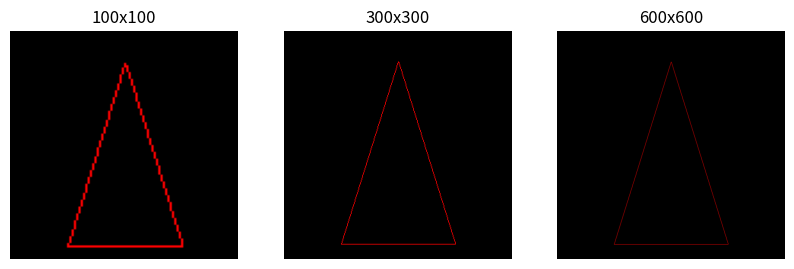

The matplotlib source for this figure:
import math
import matplotlib.pyplot as plt
import numpy as np

largura, altura = 100, 100
resolucao1 = largura, altura
resolucao2 = largura*3, altura*3
resolucao3 = largura*6, altura*6
resolucao4 = largura*8, altura*6
resolucao5 = int(altura*19.2), int(altura*10.8)


class Ponto:
    def __init__(self, x: int, y: int, resolucao: list) -> None:
        self.x, self.y = self.scale_point(x, y, resolucao[0], resolucao[1])

    def scale_point(self, x, y, largura, altura):
        x_dist = 1 - (-1)
        # Distância entre as coordenadas máxima e mínima para y
        y_dist = 1 - (-1)
        scaled_x = ((x / x_dist) + 0.5) * largura
        scaled_y = (1 - ((y / y_dist) + 0.5)) * altura
        return [round(scaled_x), round(scaled_y)]


def calula_delta(ponto_final: int, ponto_inicial: int) -> float:
    return (ponto_final - ponto_inicial)


def produz_fragmento(x: float, y: float) -> list:
    x_medio = (x)
    y_medio = y
    ponto_x_medio = int(x_medio+0.5)
    ponto_y_medio = int(y_medio+0.5)
    return [ponto_x_medio, ponto_y_medio]


def rasterizacao_delta_x_maior_delta_y(ponto1: Ponto, m, b, x2) -> list:
    x1,  y1 = ponto1.x,  ponto1.y
    pontos: list = []
    pontos.append(produz_fragmento(x1, y1))
    if (x1 < x2):
        while (x1 < x2):
            x1 = x1 + 1
            if (m != 0):
                y1 = math.ceil(m*x1 + b)
            pontos.append(produz_fragmento(x1, y1))
    else:
        aux = x1
        while (x2 < aux):
            x2 = x2 + 1
            x1 = x1-1
            if (m != 0):
                y1 = math.ceil(m*x1 + b)
            pontos.append(produz_fragmento(x1, y1))
    return pontos


def rasterizacao_delta_y_maior_delta_x(ponto1: Ponto, m, b, ponto2: Ponto) -> list:
    x1,  y1, y2 = ponto1.x,  ponto1.y, ponto2.y

    pontos: list = []
    if (y1 < y2):
        while (y1 < y2):
            pontos.append(produz_fragmento(x1, y1))
            y1 = y1 + 1
            if (m != 0):
                x1 = ((y1-b)/m)
    else:
        aux = y1
        while y2 < aux:
            pontos.append(produz_fragmento(x1, y1))
            y2 = y2 + 1
            y1 = y1 - 1
            if (m != 0):
                x1 = math.ceil((y1-b) / m)

    return pontos


def rasterizacao_de_retas(ponto1: Ponto, ponto2: Ponto) -> None:
    primeiro_ponto,  = ponto1,
    pontos: list

    delta_x = calula_delta(ponto2.x, ponto1.x)
    delta_y = calula_delta(ponto2.y, ponto1.y)

    x = primeiro_ponto.x
    y = primeiro_ponto.y
    if (delta_x != 0):
        m = delta_y/delta_x
        b = y - m * x
    else:
        m = 0  # como o x não varia , a reta não possui inclinação
        b = 0

    if (abs(delta_x) > abs(delta_y)):
        pontos = rasterizacao_delta_x_maior_delta_y(
            primeiro_ponto, m, b, ponto2.x)
    else:
        pontos = rasterizacao_delta_y_maior_delta_x(
            primeiro_ponto, m, b, ponto2)

    return pontos


def triangulo(tri_ponto1, tri_ponto2, tri_ponto3, resolucao):
    pontos = []
    tri_ponto1 = Ponto(tri_ponto1[0], tri_ponto1[1], resolucao)
    tri_ponto2 = Ponto(tri_ponto2[0], tri_ponto2[1], resolucao)
    tri_ponto3 = Ponto(tri_ponto3[0], tri_ponto3[1], resolucao)
    pontos.append(rasterizacao_de_retas(tri_ponto1, tri_ponto2))
    pontos.append(rasterizacao_de_retas(tri_ponto2, tri_ponto3))
    pontos.append(rasterizacao_de_retas(tri_ponto3, tri_ponto1))
    return pontos


# criar uma imagem com os pontos e uma resolução desejada


def criar_imagem(todos_os_pontos, resolucao) -> any:
    imag = np.zeros((resolucao[0], resolucao[1], 3), dtype=np.uint8)
    for pontos in todos_os_pontos:
        eixo_x = []
        eixo_y = []
        for ponto in pontos:
            eixo_x.append(int(ponto[0]))
            eixo_y.append(int(ponto[1]))
        imag[eixo_y,eixo_x] += 1
        imag[eixo_y, eixo_x] = [255, 0, 0]
    return imag


tri_ponto1 = (-0.5, -0.87)
tri_ponto2 = (0.5, -0.87)
tri_ponto3 = (0, 0.73)


Image1 = criar_imagem(triangulo(tri_ponto1, tri_ponto2,
                                tri_ponto3, resolucao1), resolucao1)
Image2 = criar_imagem(triangulo(tri_ponto1, tri_ponto2,
                                tri_ponto3, resolucao2), resolucao2)
Image3 = criar_imagem(triangulo(tri_ponto1, tri_ponto2,
                                tri_ponto3, resolucao3), resolucao3)


fig = plt.figure(figsize=(10, 7))
rows = 1
columns = 3


fig.add_subplot(rows, columns, 1)
plt.imshow(Image1)
plt.axis('off')
plt.title("100x100")

fig.add_subplot(rows, columns, 2)
plt.imshow(Image2)
plt.axis('off')
plt.title("300x300")

fig.add_subplot(rows, columns, 3)
plt.imshow(Image3)
plt.axis('off')
plt.title("600x600")
plt.show()

plt.show()
